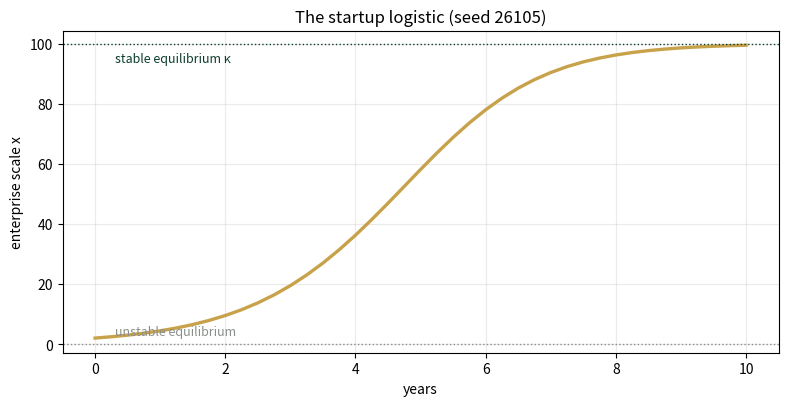
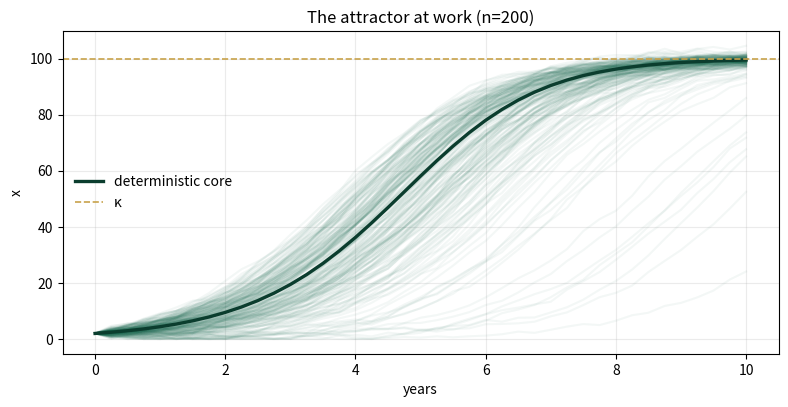
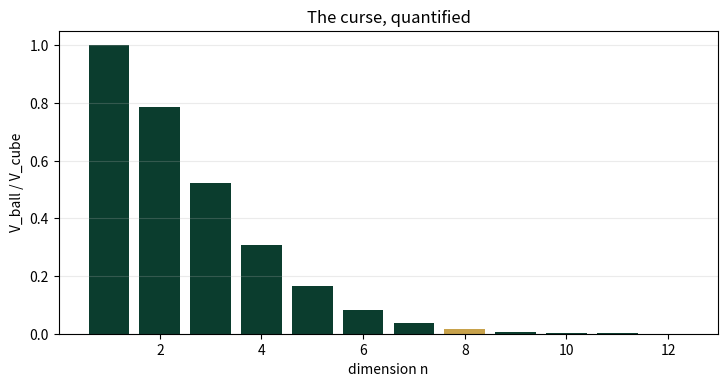

These figures' Python source, in order:
import numpy as np
import matplotlib.pyplot as plt
plt.rcParams['figure.dpi']=110

import numpy as np
from math import pi, lgamma, exp
SEED = 26105
R, KAPPA, X0, DT, N = 0.9, 100.0, 2.0, 0.25, 40

def logistic_path(x0=X0, n=N):
    x = np.empty(n+1); x[0] = x0
    for k in range(n): x[k+1] = x[k] + DT*R*x[k]*(1 - x[k]/KAPPA)
    return x

# Feasibility: constraints on (x1 liquidity, x2 leverage)
# g1: x1 >= 20 ; g2: x2 <= 4.5 ; g3: x1 - 8*x2 >= -10
CANDS = np.array([[100.0,3.2],[15.0,2.0],[60.0,5.0],[25.0,4.4]])
def feasible(x1, x2):
    return (x1 >= 20) and (x2 <= 4.5) and (x1 - 8*x2 >= -10)

def ball_cube_ratio(n):
    """V_ball(radius 1) / V_cube(side 2) = pi^(n/2) / (2^n * Gamma(n/2+1))."""
    return exp((n/2)*np.log(pi) - n*np.log(2) - lgamma(n/2 + 1))

def mc_fan(n_paths=200, sigma=1.6):
    rng = np.random.default_rng(SEED)
    out = np.empty((n_paths, N+1))
    for p in range(n_paths):
        x = X0; out[p,0] = x
        for k in range(N):
            x = max(x + DT*R*x*(1-x/KAPPA) + sigma*np.sqrt(DT)*rng.standard_normal(), 0.0)
            out[p,k+1] = x
    return out

def reference_values():
    x = logistic_path()
    feas = [feasible(*c) for c in CANDS]
    return {
        "logistic_t5":   round(x[20], 4),
        "logistic_t10":  round(x[-1], 4),
        "dist_to_kappa": round(KAPPA - x[-1], 4),
        "n_feasible":    int(sum(feas)),
        "cand2_g1_slack":round(CANDS[1,0]-20, 4),
        "ball_cube_n2":  round(ball_cube_ratio(2), 6),
        "ball_cube_n8":  round(ball_cube_ratio(8), 6),
    }
if __name__ == "__main__":
    [print(f"{k:18s} {v}") for k,v in reference_values().items()]

x = logistic_path(); t = np.arange(N+1)*DT
fig, ax = plt.subplots(figsize=(8,4.2))
ax.plot(t, x, c="#C8A24B", lw=2.4)
ax.axhline(0, c="#8A8F8B", ls=":", lw=1); ax.axhline(KAPPA, c="#0B3D2E", ls=":", lw=1)
ax.annotate("unstable equilibrium", (0.3, 3), fontsize=9, color="#8A8F8B")
ax.annotate("stable equilibrium κ", (0.3, KAPPA-6), fontsize=9, color="#0B3D2E")
ax.set(xlabel="years", ylabel="enterprise scale x", title="The startup logistic (seed 26105)")
ax.grid(alpha=.25); plt.tight_layout(); plt.show()
print("x(t=5) =", round(x[20],4), "  x(t=10) =", round(x[-1],4), "  gap to κ =", round(KAPPA-x[-1],4))

paths = mc_fan()
fig, ax = plt.subplots(figsize=(8,4.2))
ax.plot(t, paths.T, color="#1B6B52", alpha=.05)
ax.plot(t, logistic_path(), color="#0B3D2E", lw=2.4, label="deterministic core")
ax.axhline(KAPPA, c="#C8A24B", ls="--", lw=1.2, label="κ")
ax.set(xlabel="years", ylabel="x", title="The attractor at work (n=200)")
ax.legend(frameon=False); ax.grid(alpha=.25); plt.tight_layout(); plt.show()

g = [("x1 ≥ 20",        lambda c: c[0]-20),
     ("x2 ≤ 4.5",       lambda c: 4.5-c[1]),
     ("x1 − 8x2 ≥ −10", lambda c: c[0]-8*c[1]+10)]
print(f"{'candidate':>16s}  " + "  ".join(f"{n:>14s}" for n,_ in g) + "   feasible")
for c in CANDS:
    slacks = [f(c) for _,f in g]
    print(f"({c[0]:6.1f},{c[1]:4.1f})   " + "  ".join(f"{s:14.2f}" for s in slacks) +
          f"   {'YES' if all(s>=0 for s in slacks) else 'no'}")

ns = np.arange(1,13)
ratios = [ball_cube_ratio(int(n)) for n in ns]
fig, ax = plt.subplots(figsize=(7.4,4.0))
ax.bar(ns, ratios, color="#0B3D2E")
ax.bar([8],[ball_cube_ratio(8)], color="#C8A24B")
ax.set(xlabel="dimension n", ylabel="V_ball / V_cube", title="The curse, quantified")
ax.grid(alpha=.25, axis="y"); plt.tight_layout(); plt.show()
print("n=2 :", round(ball_cube_ratio(2),6), "   n=8 :", round(ball_cube_ratio(8),6))

ref = reference_values()
expected = {"logistic_t5":58.1286,"logistic_t10":99.4909,"dist_to_kappa":0.5091,
 "n_feasible":1,"cand2_g1_slack":-5.0,"ball_cube_n2":0.785398,"ball_cube_n8":0.015854}
for k,v in expected.items():
    assert abs(ref[k]-v)<5e-4, f"MISMATCH {k}"
    print(f"PASS  {k:18s} {ref[k]}")
print("\nAll checkpoints agree — seed 26105.")
